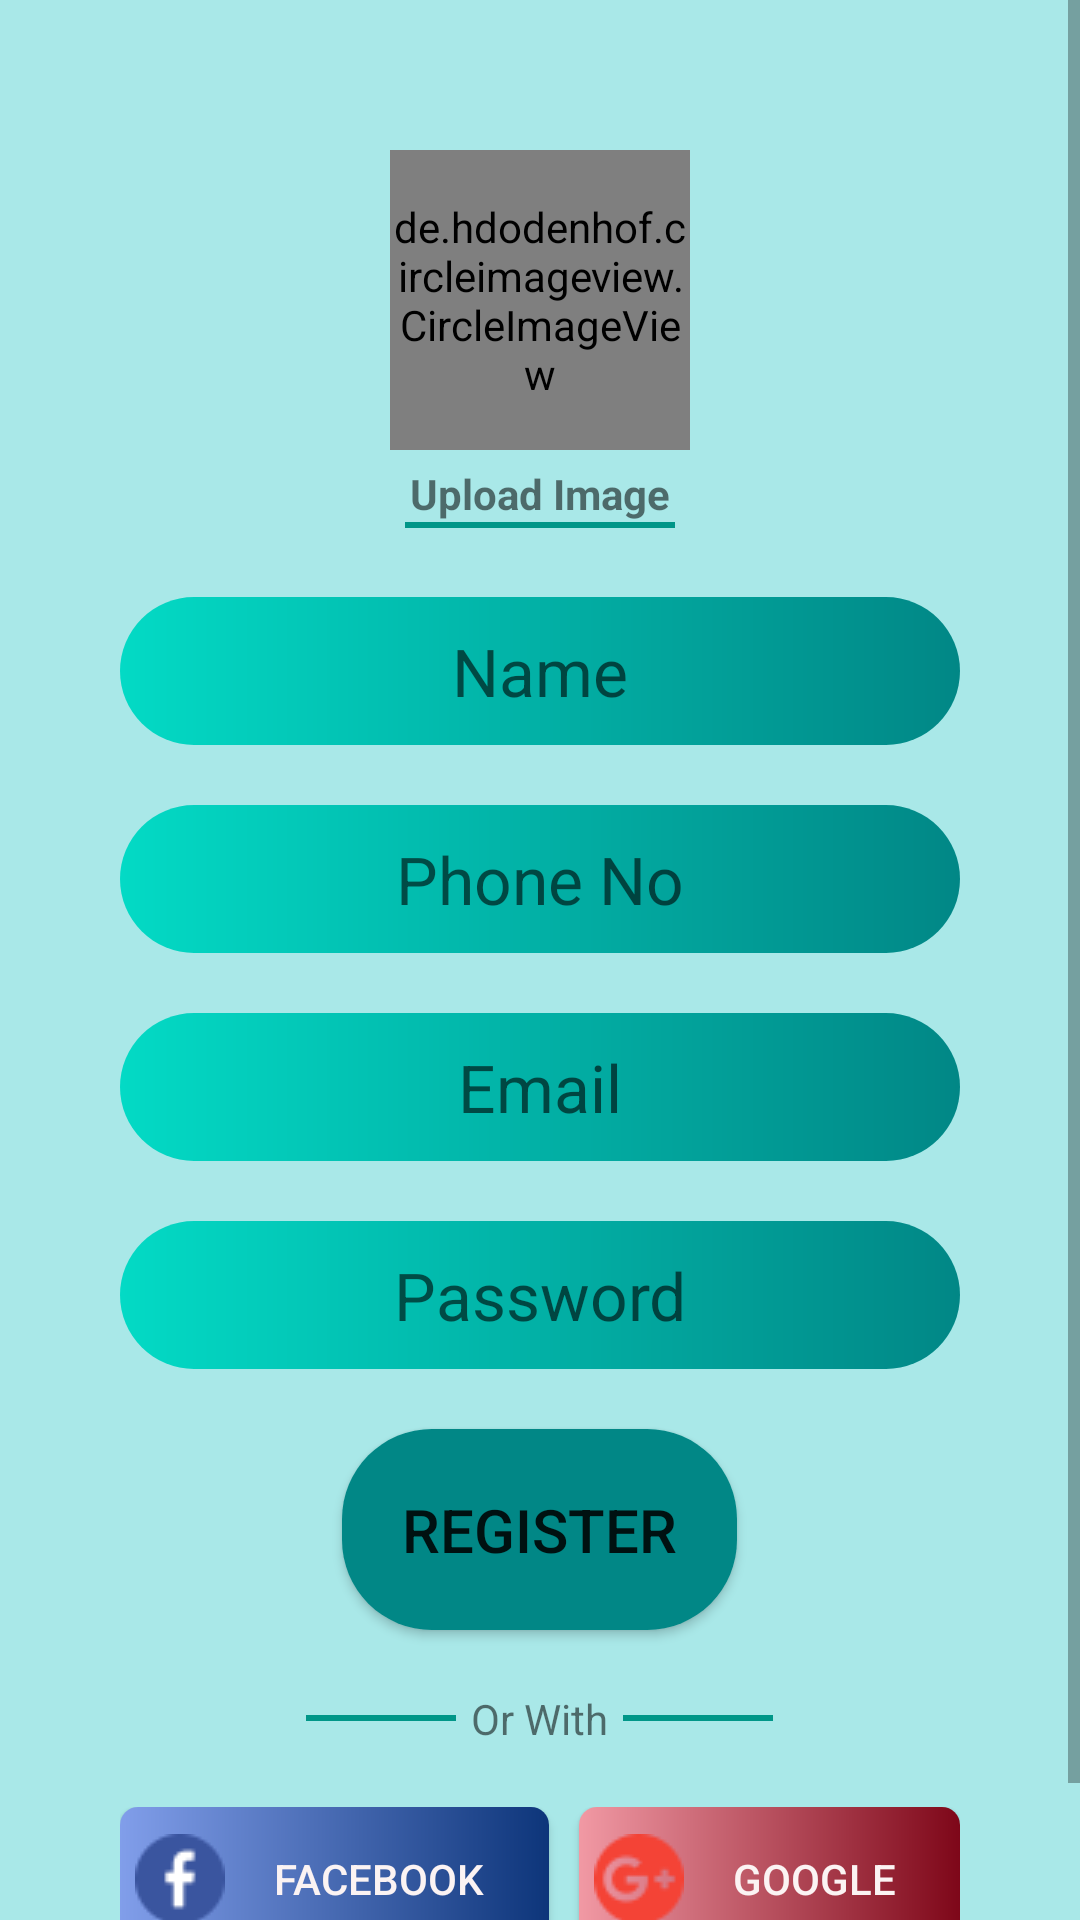

Produce the Android XML layout that renders to this screen, including the resource entries it uses.
<!-- AndroidManifest.xml: application theme Theme.WeListen -->
<!-- res/layout/activity_registration.xml -->
<?xml version="1.0" encoding="utf-8"?>
<LinearLayout xmlns:android="http://schemas.android.com/apk/res/android"
    xmlns:app="http://schemas.android.com/apk/res-auto"
    xmlns:tools="http://schemas.android.com/tools"
    android:layout_width="match_parent"
    android:layout_height="match_parent"
    android:orientation="vertical"
    android:background="@color/background"
    tools:context=".RegistrationActivity">


        <ScrollView
            android:layout_width="match_parent"
            android:layout_height="match_parent">


            <LinearLayout
                android:layout_width="match_parent"
                android:layout_height="match_parent"
                android:layout_marginStart="40dp"
                android:layout_marginTop="50dp"
                android:layout_marginEnd="40dp"
                android:layout_marginBottom="15dp"
                android:orientation="vertical"

                >

                <de.hdodenhof.circleimageview.CircleImageView xmlns:app="http://schemas.android.com/apk/res-auto"
                    android:id="@+id/profile_image"
                    android:layout_width="100dp"
                    android:layout_height="100dp"
                    android:layout_gravity="center"
                    android:src="@drawable/profile_photo"
                    app:civ_border_color="#009688"
                    app:civ_border_width="2dp"
                    app:civ_circle_background_color="#009688"
                    />


                <TextView
                    android:id="@+id/textView"
                    android:layout_width="match_parent"
                    android:layout_height="wrap_content"
                    android:layout_marginTop="5dp"
                    android:gravity="center"
                    android:text="Upload Image"
                    android:textStyle="bold" />

                <View
                    android:id="@+id/view"
                    android:layout_width="90dp"
                    android:layout_height="2dp"
                    android:layout_gravity="center"
                    android:background="#009688" />

                <EditText
                    android:id="@+id/Name"
                    android:layout_width="match_parent"
                    android:layout_height="wrap_content"
                    android:layout_marginTop="23dp"
                    android:layout_marginBottom="20dp"
                    android:background="@drawable/round_text"
                    android:ems="10"
                    android:gravity="center"
                    android:hint="Name"
                    android:inputType="textPersonName"
                    android:padding="10dp"
                    android:textSize="22sp" />

                <EditText
                    android:id="@+id/Phone"
                    android:layout_width="match_parent"
                    android:layout_height="wrap_content"
                    android:layout_marginBottom="20dp"
                    android:background="@drawable/round_text"
                    android:ems="10"
                    android:gravity="center"
                    android:hint="Phone No"
                    android:inputType="phone"
                    android:padding="10dp"
                    android:textSize="22sp" />

                <EditText
                    android:id="@+id/Email"
                    android:layout_width="match_parent"
                    android:layout_height="wrap_content"
                    android:layout_marginBottom="20dp"
                    android:background="@drawable/round_text"
                    android:ems="10"
                    android:gravity="center"
                    android:hint="Email"
                    android:inputType="textEmailAddress"
                    android:padding="10dp"
                    android:textSize="22sp" />

                <EditText
                    android:id="@+id/Password"
                    android:layout_width="match_parent"
                    android:layout_height="wrap_content"
                    android:layout_marginBottom="20dp"
                    android:background="@drawable/round_text"
                    android:ems="10"
                    android:gravity="center"
                    android:hint="Password"
                    android:inputType="textPassword"
                    android:padding="10dp"
                    android:textSize="22sp" />

                <androidx.appcompat.widget.AppCompatButton
                    android:id="@+id/registerbtn"
                    android:layout_width="wrap_content"
                    android:layout_height="wrap_content"
                    android:layout_gravity="center"
                    android:layout_marginBottom="20dp"
                    android:background="@drawable/register_btn"
                    android:padding="20dp"
                    android:text="@string/register"
                    android:textSize="20sp" />

                <LinearLayout
                    android:layout_width="match_parent"
                    android:layout_height="wrap_content"
                    android:gravity="center">

                    <View
                        android:id="@+id/view3"
                        android:layout_width="50dp"
                        android:layout_height="2dp"
                        android:layout_gravity="center"
                        android:layout_marginRight="5dp"
                        android:background="#009688" />

                    <TextView
                        android:id="@+id/textView3"
                        android:layout_width="wrap_content"
                        android:layout_height="wrap_content"
                        android:text="Or With" />

                    <View
                        android:id="@+id/view2"
                        android:layout_width="50dp"
                        android:layout_height="2dp"
                        android:layout_gravity="center"
                        android:layout_marginLeft="5dp"
                        android:background="#009688" />

                </LinearLayout>

                <LinearLayout
                    android:layout_width="match_parent"
                    android:layout_height="wrap_content"
                    android:layout_marginTop="20dp"
                    android:layout_marginBottom="20dp"
                    android:orientation="horizontal">

                    <androidx.appcompat.widget.AppCompatButton
                        android:id="@+id/facebookbtn"
                        android:layout_width="wrap_content"
                        android:layout_height="wrap_content"
                        android:layout_marginEnd="5dp"
                        android:layout_weight="1"
                        android:background="@drawable/fbback"
                        android:drawableLeft="@drawable/facebook"
                        android:gravity="center"
                        android:padding="5dp"
                        android:text="Facebook"
                        android:textColor="#FBF3F3" />

                    <androidx.appcompat.widget.AppCompatButton
                        android:id="@+id/googlebtn"
                        android:layout_width="wrap_content"
                        android:layout_height="wrap_content"
                        android:layout_marginStart="5dp"
                        android:layout_weight="1"
                        android:background="@drawable/goback"
                        android:drawableLeft="@drawable/google"
                        android:gravity="center"
                        android:padding="5dp"
                        android:text="Google"
                        android:textColor="#FBF3F3" />
                </LinearLayout>

                <TextView
                    android:id="@+id/login"
                    android:layout_width="match_parent"
                    android:layout_height="wrap_content"
                    android:gravity="center"
                    android:text="Already have account? Login" />

            </LinearLayout>

        </ScrollView>

</LinearLayout>
<!-- resources referenced by this layout -->
<resources>
  <color name="background">#A9E8E8</color>
  <!-- drawable facebook: png bitmap (drawable, 1016 bytes) -->
  <!-- drawable fbback (drawable) -->
  <?xml version="1.0" encoding="utf-8"?>
  <shape xmlns:android="http://schemas.android.com/apk/res/android">
      <gradient
          android:startColor="#819EEA"
          android:endColor="#0D357A"
          />
      <corners
          android:radius="6dp"
          />
  </shape>
  <!-- drawable goback (drawable) -->
  <?xml version="1.0" encoding="utf-8"?>
  <shape xmlns:android="http://schemas.android.com/apk/res/android">
      <gradient
          android:startColor="#F199A4"
          android:endColor="#7E0719"
          />
      <corners
          android:radius="6dp"
          />
  </shape>
  <!-- drawable google: png bitmap (drawable, 1268 bytes) -->
  <!-- drawable register_btn (drawable) -->
  <shape xmlns:android="http://schemas.android.com/apk/res/android"
          android:shape="rectangle">
  
          <corners android:radius="30dp" />
  
          <solid android:color="@color/teal_700"/>
  
  </shape>
  <!-- drawable round_text (drawable) -->
  <?xml version="1.0" encoding="utf-8"?>
  <shape xmlns:android="http://schemas.android.com/apk/res/android"
      android:shape="rectangle">
  
      <corners android:radius="30dp" />
  
  
  
  
  
  
      <gradient android:startColor="@color/teal_200"
          android:endColor="@color/teal_700"
          />
  </shape>
  <string name="register">Register</string>
  <style name="Theme.WeListen" parent="Theme.MaterialComponents.DayNight.DarkActionBar">
          
          <item name="colorPrimary">@color/purple_500</item>
          <item name="colorPrimaryVariant">@color/purple_700</item>
          <item name="colorOnPrimary">@color/white</item>
          
          <item name="colorSecondary">@color/teal_200</item>
          <item name="colorSecondaryVariant">@color/teal_700</item>
          <item name="colorOnSecondary">@color/black</item>
          
          <item name="android:statusBarColor" tools:targetApi="l">?attr/colorPrimaryVariant</item>
          
      </style>
  <color name="teal_700">#FF018786</color>
  <color name="teal_200">#FF03DAC5</color>
  <color name="purple_500">#FF6200EE</color>
  <color name="purple_700">#FF3700B3</color>
  <color name="white">#FFFFFFFF</color>
  <color name="black">#FF000000</color>
</resources>
